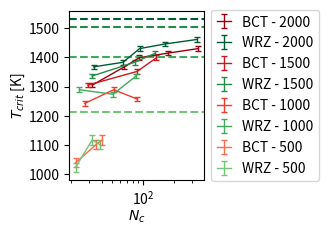

Python code for this plot:
import numpy as np
import matplotlib
matplotlib.use('Agg')
import matplotlib.pyplot as plt

sizeBCT2000 = np.array([32, 66, 92, 175, 348])
sizeWRZ2000 = np.array([33, 64, 93, 164, 338])

critBCT2000 = np.array([1304.6875, 1367.1875, 1398.4375, 1414.0625, 1429.6875])
errBCT2000 = np.array([7.8125, 7.8125, 7.8125, 7.8125, 7.8125])

critWRZ2000 = np.array([1367.1875, 1382.8125, 1429.6875, 1445.3125, 1460.9375])
errWRZ2000 = np.array([7.8125, 7.8125, 7.8125, 7.8125, 7.8125])
################
sizeBCT1500 = np.array([29, 88, 136])
sizeWRZ1500 = np.array([32, 83, 133])

critBCT1500 = np.array([1304.6875, 1351.5625, 1398.4375])
errBCT1500 = np.array([7.8125, 7.8125, 7.8125])

critWRZ1500 = np.array([1335.9375, 1382.8125, 1414.0625])
errWRZ1500 = np.array([7.8125, 7.8125, 7.8125])
################
sizeBCT1000 = np.array([27, 52, 87])
sizeWRZ1000 = np.array([24, 51, 86])

critBCT1000 = np.array([1242.1875, 1289.0625, 1257.8125])
errBCT1000 = np.array([7.8125, 7.8125, 7.8125])

critWRZ1000 = np.array([1289.0625, 1273.4375, 1335.9375])
errWRZ1000 = np.array([7.8125, 7.8125, 7.8125])
################
sizeBCT500 = np.array([22, 35, 40])
sizeWRZ500 = np.array([22, 32, 38])

critBCT500 = np.array([1039.0625, 1101.5625, 1117.1875])
errBCT500 = np.array([15.625, 15.625, 15.625])

critWRZ500 = np.array([1023.4375, 1117.1875, 1101.5625])
errWRZ500 = np.array([15.625, 15.625, 15.625])

cm = 1/2.54  #centimeters in inches
plt.figure(figsize=(8.6*cm, 6.188754*cm))
matplotlib.rcParams.update({'font.size': 9.98655939})
#plt.title('Critical temperatures', fontsize=9.98655939)
plt.xlabel('$N_c$', labelpad=1)
plt.ylabel(r'$T_{crit}$ [K]', labelpad=1)

line = plt.errorbar(sizeBCT2000, critBCT2000, yerr=errBCT2000, label='BCT - 2000', lw=1, capsize=2.0, color=(153/255,0/255,13/255))
#plt.fill_between(sizeBCT, critBCT+errBCT, critBCT-errBCT, alpha=0.25, color=line[0]._color)
line = plt.errorbar(sizeWRZ2000, critWRZ2000, yerr=errWRZ2000, label='WRZ - 2000', lw=1, capsize=2.0, color=(0/255,90/255,50/255))
#plt.fill_between(sizeWRZ, critWRZ+errWRZ, critWRZ-errWRZ, alpha=0.25, color=line[0]._color)
plt.axhline(1531.0499834, ls='--', color=(0/255,90/255,50/255))

line = plt.errorbar(sizeBCT1500, critBCT1500, yerr=errBCT1500, label='BCT - 1500', lw=1, capsize=2.0, color=(203/255,24/255,29/255))
#plt.fill_between(sizeBCT, critBCT+errBCT, critBCT-errBCT, alpha=0.25, color=line[0]._color)
line = plt.errorbar(sizeWRZ1500, critWRZ1500, yerr=errWRZ1500, label='WRZ - 1500', lw=1, capsize=2.0, color=(35/255,139/255,69/255))
#plt.fill_between(sizeWRZ, critWRZ+errWRZ, critWRZ-errWRZ, alpha=0.25, color=line[0]._color)
plt.axhline(1503.49301192, ls='--', color=(35/255,139/255,69/255))

line = plt.errorbar(sizeBCT1000, critBCT1000, yerr=errBCT1000, label='BCT - 1000', lw=1, capsize=2.0, color=(239/255,59/255,44/255))
#plt.fill_between(sizeBCT, critBCT+errBCT, critBCT-errBCT, alpha=0.25, color=line[0]._color)
line = plt.errorbar(sizeWRZ1000, critWRZ1000, yerr=errWRZ1000, label='WRZ - 1000', lw=1, capsize=2.0, color=(65/255,171/255,93/255))
#plt.fill_between(sizeWRZ, critWRZ+errWRZ, critWRZ-errWRZ, alpha=0.25, color=line[0]._color)
plt.axhline(1401.342664, ls='--', color=(65/255,171/255,93/255))

line = plt.errorbar(sizeBCT500, critBCT500, yerr=errBCT500, label='BCT - 500', lw=1, capsize=2.0, color=(251/255,106/255,74/255))
#plt.fill_between(sizeBCT, critBCT+errBCT, critBCT-errBCT, alpha=0.25, color=line[0]._color)
line = plt.errorbar(sizeWRZ500, critWRZ500, yerr=errWRZ500, label='WRZ - 500', lw=1, capsize=2.0, color=(116/255,196/255,118/255))
#plt.fill_between(sizeWRZ, critWRZ+errWRZ, critWRZ-errWRZ, alpha=0.25, color=line[0]._color)
plt.axhline(1212.528782538, ls='--', color=(116/255,196/255,118/255))

plt.semilogx()
plt.legend(loc='center left', bbox_to_anchor=(1, 0.5), handlelength=1)
plt.tight_layout()
plt.savefig('critNano.pdf', pad_inches = 0.0)